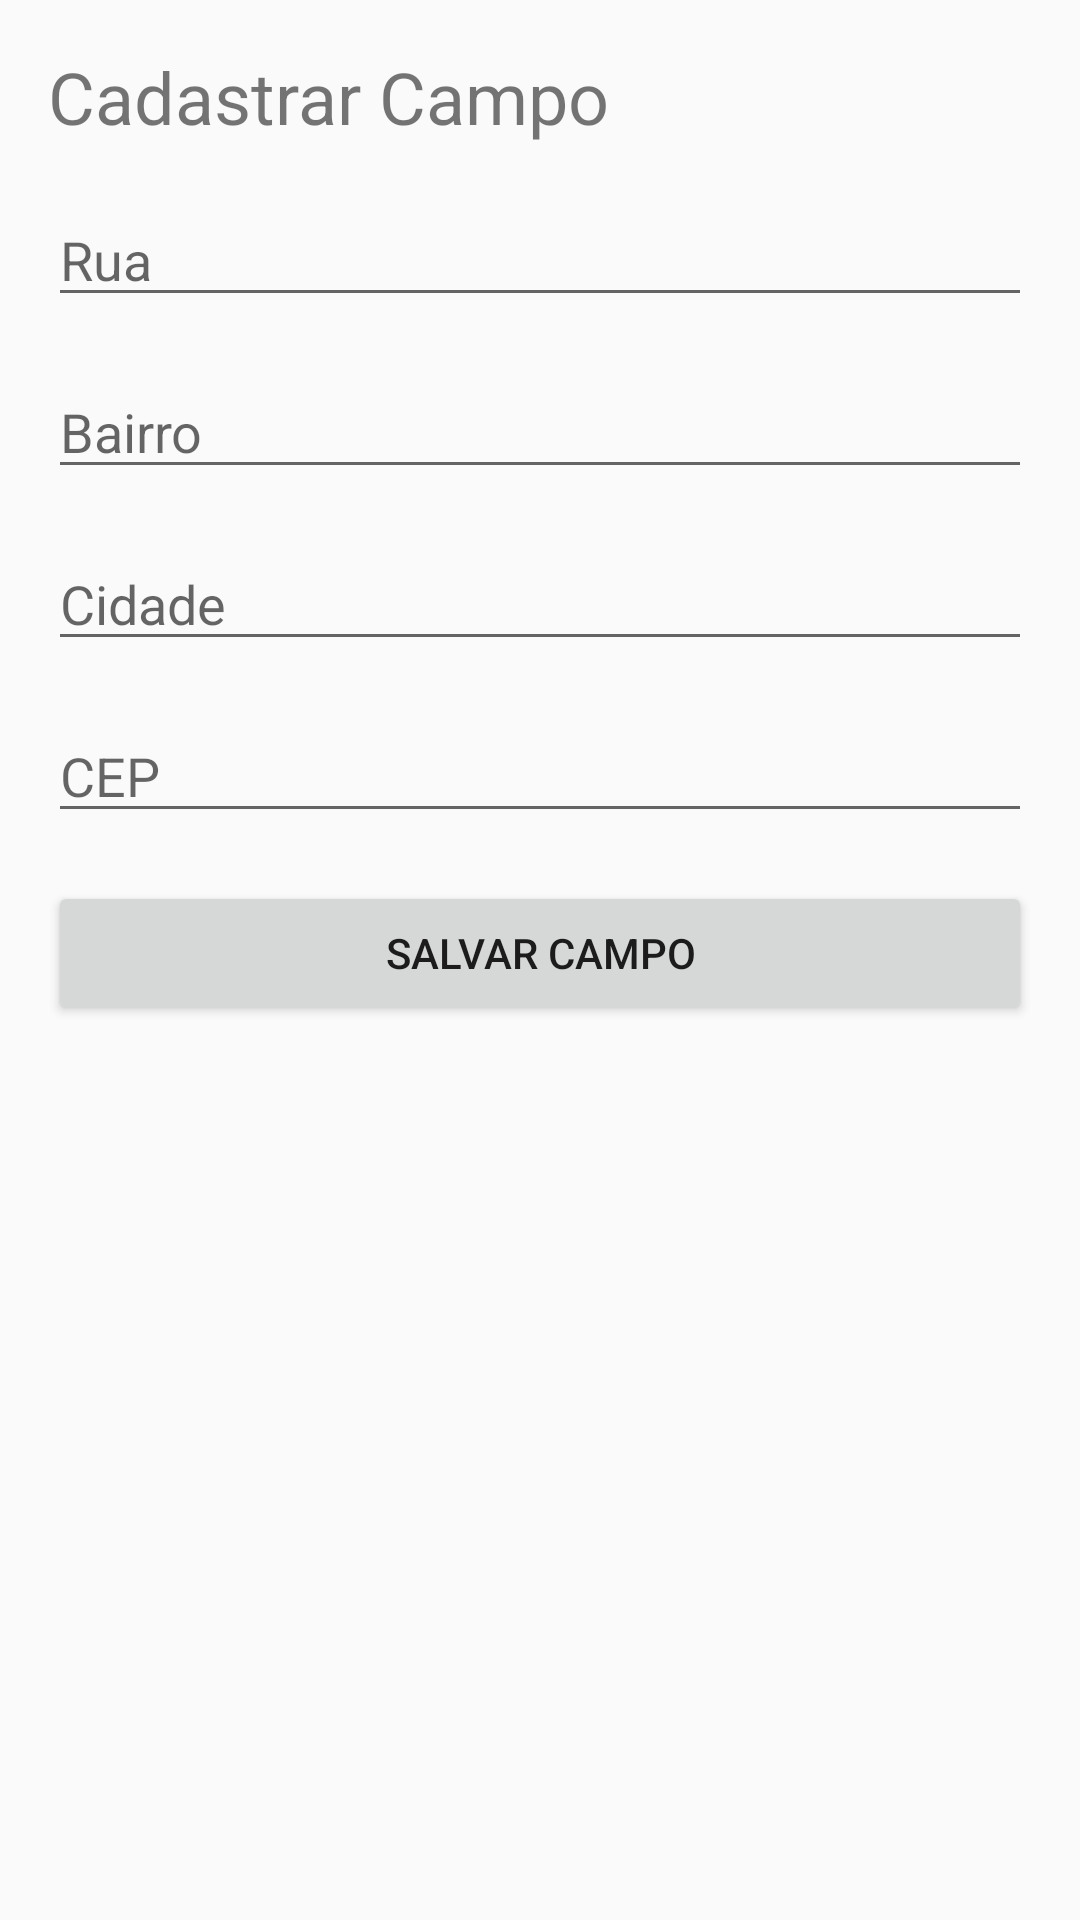

Write the Android layout XML for this screen, with the resource values it uses.
<!-- AndroidManifest.xml: application theme Theme.MARCA_BABA -->
<!-- res/layout/actvity_dados_partida.xml -->
<?xml version="1.0" encoding="utf-8"?>
<LinearLayout xmlns:android="http://schemas.android.com/apk/res/android"
    android:layout_width="match_parent"
    android:layout_height="match_parent"
    android:orientation="vertical"
    android:padding="16dp">

    <TextView
        android:layout_width="wrap_content"
        android:layout_height="wrap_content"
        android:text="Cadastrar Campo"
        android:textSize="24sp"
        android:layout_marginBottom="16dp" />

    <EditText
        android:id="@+id/edtRua"
        android:layout_width="match_parent"
        android:layout_height="wrap_content"
        android:hint="Rua"
        android:layout_marginBottom="16dp" />

    <EditText
        android:id="@+id/edtBairro"
        android:layout_width="match_parent"
        android:layout_height="wrap_content"
        android:hint="Bairro"
        android:layout_marginBottom="16dp" />

    <EditText
        android:id="@+id/edtCidade"
        android:layout_width="match_parent"
        android:layout_height="wrap_content"
        android:hint="Cidade"
        android:layout_marginBottom="16dp" />

    <EditText
        android:id="@+id/edtCep"
        android:layout_width="match_parent"
        android:layout_height="wrap_content"
        android:hint="CEP"
        android:inputType="number"
        android:layout_marginBottom="16dp" />

    <Button
        android:id="@+id/btnSalvarCampo"
        android:layout_width="match_parent"
        android:layout_height="wrap_content"
        android:text="Salvar Campo" />
</LinearLayout>
<!-- resources referenced by this layout -->
<resources>
  <style name="Theme.MARCA_BABA" parent="Theme.AppCompat.Light.NoActionBar">
          
          <item name="colorPrimary">@color/purple_500</item>
          <item name="colorPrimaryDark">@color/purple_700</item>
          <item name="colorAccent">@color/teal_200</item>
      </style>
  <!-- not gathered from this repository: default colours our renderer supplied (Android Studio template values) -->
  <color name="purple_500">#FF6200EE</color>
  <color name="purple_700">#FF3700B3</color>
  <color name="teal_200">#FF03DAC5</color>
</resources>
